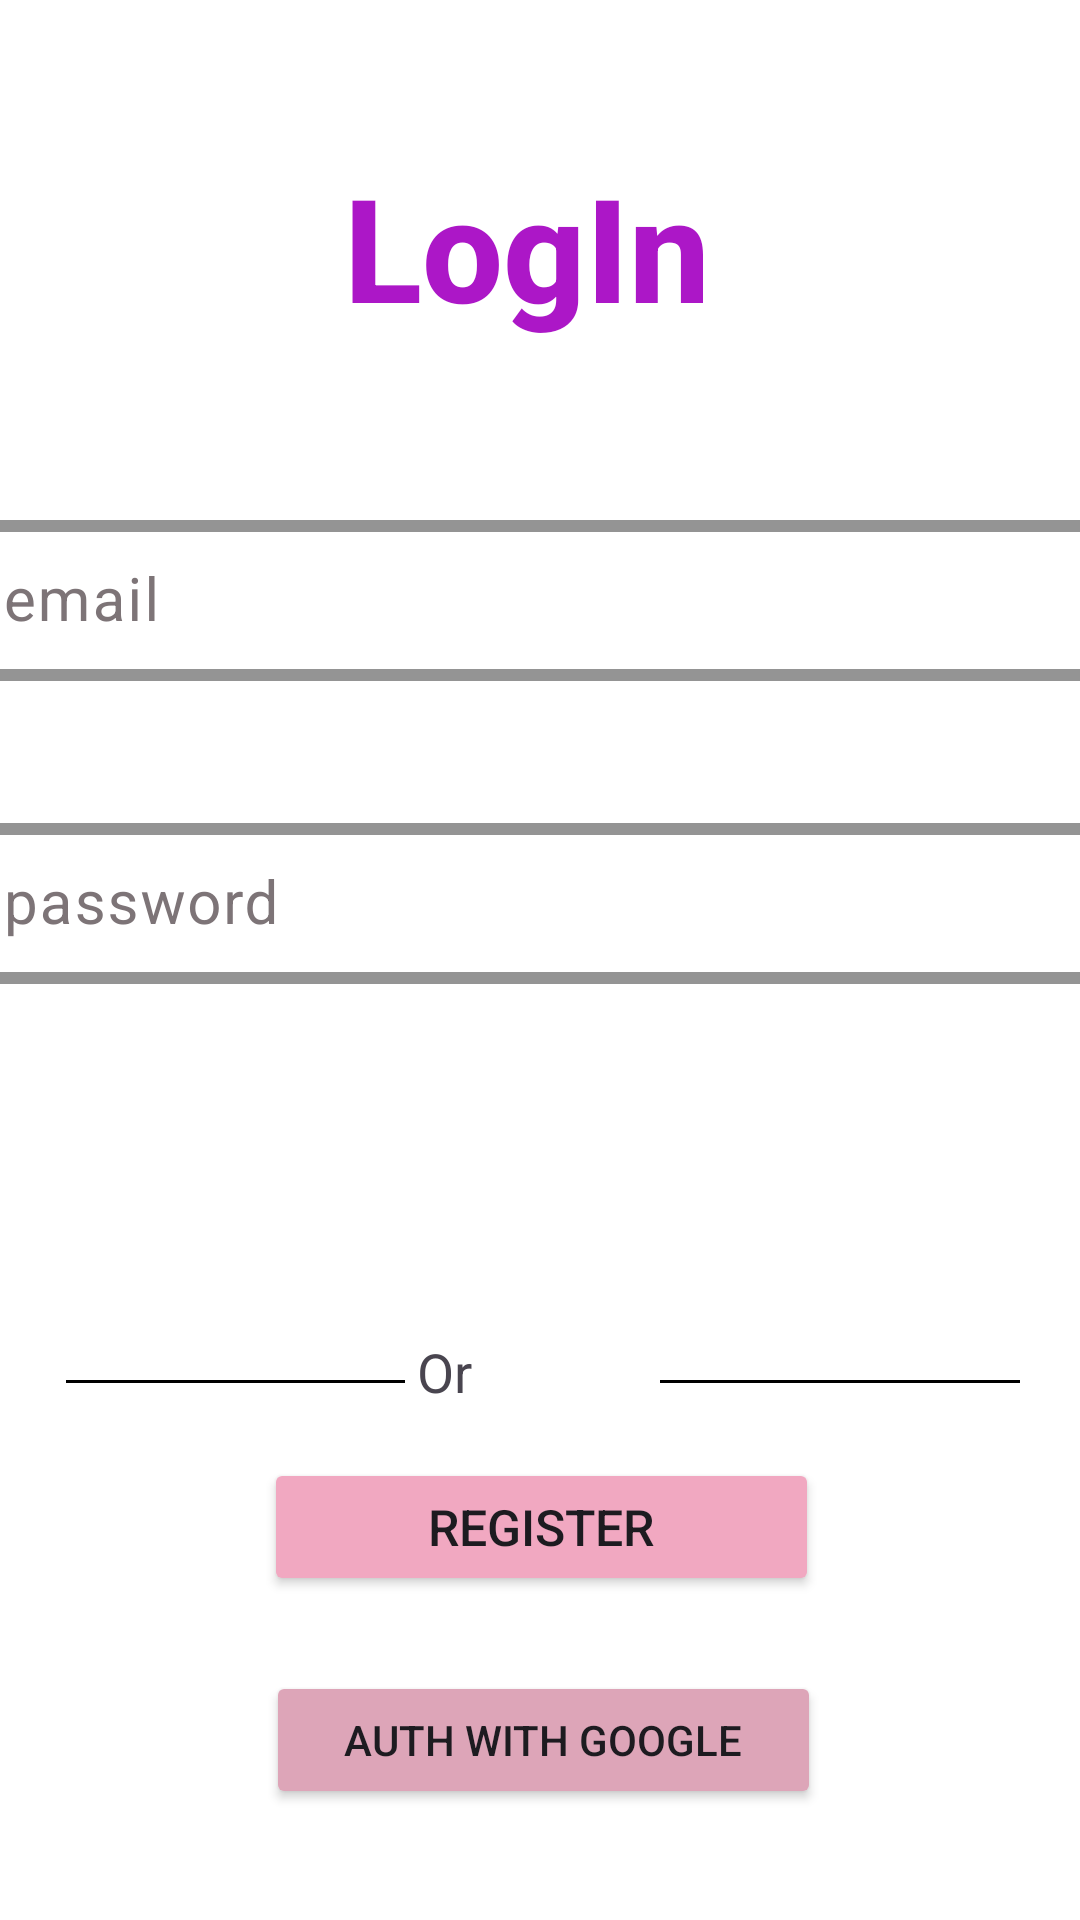

Layout XML and referenced resources for this Android screen:
<!-- AndroidManifest.xml: application theme Theme.ReporductorDeMusica -->
<!-- res/layout/activity_main.xml -->
<?xml version="1.0" encoding="utf-8"?>
<androidx.constraintlayout.widget.ConstraintLayout xmlns:android="http://schemas.android.com/apk/res/android"
    xmlns:app="http://schemas.android.com/apk/res-auto"
    xmlns:tools="http://schemas.android.com/tools"
    android:id="@+id/main"
    android:layout_width="match_parent"
    android:layout_height="match_parent"
    android:background="#FFFFFF"
    tools:context=".ui.main.MainActivity">

    <TextView
        android:id="@+id/login"
        android:layout_width="130dp"
        android:layout_height="68dp"
        android:layout_marginStart="140dp"
        android:layout_marginTop="50dp"
        android:layout_marginEnd="141dp"
        android:fontFamily="sans-serif-medium"
        android:text="LogIn"
        android:textColor="#AC17C7"
        android:textColorHighlight="#CE2323"
        android:textColorHint="#BC3737"
        android:textColorLink="#3F51B5"
        android:textSize="48sp"
        android:textStyle="bold"
        app:layout_constraintEnd_toEndOf="parent"
        app:layout_constraintStart_toStartOf="parent"
        app:layout_constraintTop_toTopOf="parent" />

    <com.google.android.material.textfield.TextInputLayout
        android:id="@+id/textinputEmail"
        android:layout_width="390dp"
        android:layout_height="59dp"
        android:layout_marginStart="10dp"
        android:layout_marginTop="50dp"
        android:layout_marginEnd="11dp"
        android:outlineAmbientShadowColor="#CC1919"
        android:outlineSpotShadowColor="#BC1919"
        android:textColorHint="#7D7477"
        app:boxStrokeColor="#E91E63"
        app:boxStrokeWidth="4dp"
        app:cursorColor="#E91E63"
        app:helperTextTextColor="#BC1818"
        app:hintTextColor="#E91E63"
        app:layout_constraintEnd_toEndOf="parent"
        app:layout_constraintStart_toStartOf="parent"
        app:layout_constraintTop_toBottomOf="@+id/login"
        app:placeholderTextColor="#D41616">

        <com.google.android.material.textfield.TextInputEditText
            android:id="@+id/textinputEditEmail"
            android:layout_width="match_parent"
            android:layout_height="wrap_content"
            android:hint="email"
            android:outlineAmbientShadowColor="#B82222"
            android:outlineSpotShadowColor="#673AB7"
            android:shadowColor="#C01414"
            android:textColor="#BE275B"
            android:textColorHighlight="#CB4B76"
            android:textColorHint="#EDB4C7"
            android:textSize="20sp" />
    </com.google.android.material.textfield.TextInputLayout>

    <com.google.android.material.textfield.TextInputLayout
        android:id="@+id/textinputPassword"
        android:layout_width="390dp"
        android:layout_height="59dp"
        android:layout_marginStart="10dp"
        android:layout_marginTop="42dp"
        android:layout_marginEnd="11dp"
        android:outlineAmbientShadowColor="#CC1919"
        android:outlineSpotShadowColor="#BC1919"
        android:textColorHint="#7D7477"
        app:boxStrokeColor="#E91E63"
        app:boxStrokeWidth="4dp"
        app:hintTextColor="#E91E63"
        app:layout_constraintEnd_toEndOf="parent"
        app:layout_constraintStart_toStartOf="parent"
        app:layout_constraintTop_toBottomOf="@+id/textinputEmail">

        <com.google.android.material.textfield.TextInputEditText
            android:id="@+id/textinputEditPassword"
            android:layout_width="match_parent"
            android:layout_height="wrap_content"
            android:hint="password"
            android:outlineAmbientShadowColor="#B82222"
            android:outlineSpotShadowColor="#673AB7"
            android:shadowColor="#C01414"
            android:textColor="#BE275B"
            android:textColorHighlight="#CB4B76"
            android:textColorHint="#EDB4C7"
            android:textSize="20sp" />
    </com.google.android.material.textfield.TextInputLayout>

    <Button
        android:id="@+id/buttonEnterAccount"
        android:layout_width="185dp"
        android:layout_height="46dp"
        android:layout_marginStart="16dp"
        android:layout_marginTop="60dp"
        android:layout_marginEnd="15dp"
        android:background="@null"
        android:backgroundTint="#E4A9BD"
        android:text="Log In"
        android:textColor="#FFFFFF"
        android:textColorLink="#000000"
        android:textSize="50px"
        app:layout_constraintEnd_toEndOf="parent"
        app:layout_constraintStart_toStartOf="parent"
        app:layout_constraintTop_toBottomOf="@+id/textinputPassword" />

    <View
        android:id="@+id/view"
        android:layout_width="match_parent"
        android:layout_height="1dp"
        android:layout_marginStart="22dp"
        android:layout_marginTop="460dp"
        android:layout_marginEnd="225dp"
        android:background="#000000"
        app:layout_constraintEnd_toEndOf="parent"
        app:layout_constraintStart_toStartOf="parent"
        app:layout_constraintTop_toTopOf="parent" />

    <View
        android:id="@+id/view2"
        android:layout_width="match_parent"
        android:layout_height="1dp"
        android:layout_marginStart="220dp"
        android:layout_marginTop="26dp"
        android:layout_marginEnd="20dp"
        android:background="#000000"
        app:layout_constraintEnd_toEndOf="parent"
        app:layout_constraintStart_toStartOf="parent"
        app:layout_constraintTop_toBottomOf="@+id/buttonEnterAccount" />

    <Button
        android:id="@+id/buttonRegister"
        android:layout_width="185dp"
        android:layout_height="46dp"
        android:layout_marginStart="16dp"
        android:layout_marginTop="52dp"
        android:layout_marginEnd="15dp"
        android:backgroundTint="#F1A8C1"
        android:text="Register"
        android:textColorLink="#F6F6F6"
        android:textSize="50px"
        app:layout_constraintEnd_toEndOf="parent"
        app:layout_constraintStart_toStartOf="parent"
        app:layout_constraintTop_toBottomOf="@+id/buttonEnterAccount" />

    <TextView
        android:id="@+id/textView2"
        android:layout_width="30dp"
        android:layout_height="31dp"
        android:layout_marginStart="4dp"
        android:layout_marginTop="11dp"
        android:layout_marginBottom="10dp"
        android:background="#FFFFFF"
        android:text="Or"
        android:textSize="54px"
        app:layout_constraintBottom_toTopOf="@+id/buttonRegister"
        app:layout_constraintStart_toEndOf="@+id/view"
        app:layout_constraintTop_toBottomOf="@+id/buttonEnterAccount" />

    <Button
        android:id="@+id/buttonAuthGOogle"
        android:layout_width="185dp"
        android:layout_height="46dp"
        android:layout_marginStart="114dp"
        android:layout_marginTop="25dp"
        android:layout_marginEnd="112dp"
        android:backgroundTint="#DDA5B8"
        android:text="auth with google"
        app:layout_constraintEnd_toEndOf="parent"
        app:layout_constraintStart_toStartOf="parent"
        app:layout_constraintTop_toBottomOf="@+id/buttonRegister" />

</androidx.constraintlayout.widget.ConstraintLayout>
<!-- resources referenced by this layout -->
<resources>
  <style name="Theme.ReporductorDeMusica" parent="Base.Theme.ReporductorDeMusica" />
  <style name="Base.Theme.ReporductorDeMusica" parent="Theme.Material3.DayNight.NoActionBar">
          
          
      </style>
</resources>
